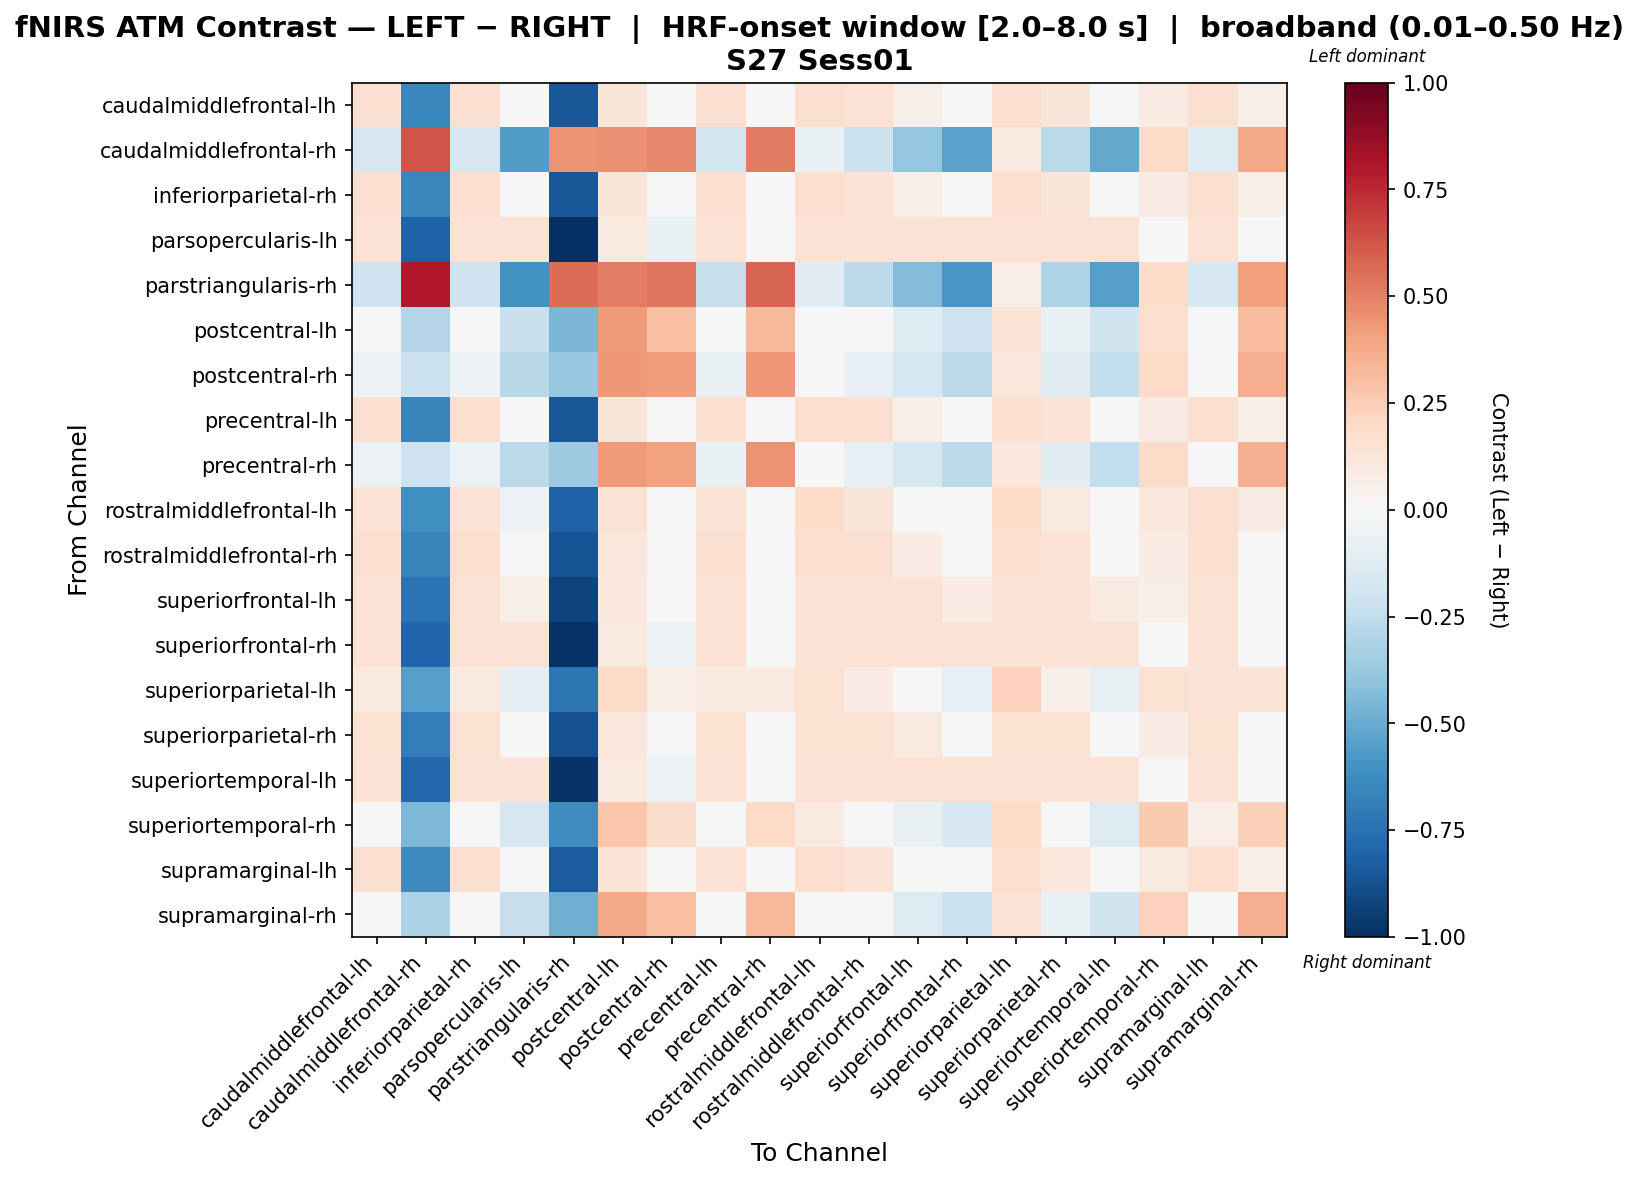

The table this chart was drawn from, first rows:
, caudalmiddlefrontal-lh, caudalmiddlefrontal-rh, inferiorparietal-rh, parsopercularis-lh, parstriangularis-rh, postcentral-lh, postcentral-rh, precentral-lh, precentral-rh, rostralmiddlefrontal-lh, rostralmiddlefrontal-rh, superiorfrontal-lh, superiorfrontal-rh, superiorparietal-lh, superiorparietal-rh, superiortemporal-lh, superiortemporal-rh, supramarginal-lh, supramarginal-rh
caudalmiddlefrontal-lh, 0.1614, -0.6544, 0.1614, -0.03479, -0.8471, 0.1222, -0.008628, 0.1614, 0.01753, 0.1614, 0.1483, 0.05678, -0.02171, 0.1614, 0.1222, -0.008628, 0.08294, 0.1614, 0.05678
caudalmiddlefrontal-rh, -0.1677, 0.6286, -0.1677, -0.5623, 0.446, 0.4599, 0.4802, -0.1923, 0.5208, -0.06902, -0.217, -0.3897, -0.5377, 0.09049, -0.2663, -0.513, 0.1963, -0.1183, 0.3788
inferiorparietal-rh, 0.1614, -0.6544, 0.1614, -0.03479, -0.8471, 0.1222, -0.008628, 0.1614, 0.01753, 0.1614, 0.1483, 0.05678, -0.02171, 0.1614, 0.1222, -0.008628, 0.08294, 0.1614, 0.05678
parsopercularis-lh, 0.145, -0.8073, 0.145, 0.145, -1.0, 0.09687, -0.06361, 0.145, -0.03151, 0.145, 0.145, 0.145, 0.145, 0.145, 0.145, 0.145, 0.04873, 0.145, 0.01663
parstriangularis-rh, -0.2089, 0.7992, -0.2089, -0.6035, 0.5622, 0.5106, 0.5355, -0.2335, 0.5852, -0.1102, -0.2582, -0.4309, -0.5788, 0.06308, -0.3075, -0.5542, 0.1872, -0.1595, 0.4111
postcentral-lh, -0.02099, -0.293, -0.02099, -0.2207, -0.4578, 0.4267, 0.3019, -0.03347, 0.3269, 0.02893, -0.04595, -0.1333, -0.2082, 0.1338, -0.07091, -0.1957, 0.1696, 0.003973, 0.3094
postcentral-rh, -0.05435, -0.2184, -0.05435, -0.2759, -0.3824, 0.4346, 0.4207, -0.0682, 0.4346, 0.001043, -0.08205, -0.179, -0.2621, 0.1111, -0.1097, -0.2482, 0.1978, -0.02665, 0.3617
precentral-lh, 0.1585, -0.6632, 0.1585, -0.02641, -0.8559, 0.1189, -0.0132, 0.1585, 0.01322, 0.1585, 0.1585, 0.06605, -0.0132, 0.1585, 0.1321, 7.574182369301846e-06, 0.07925, 0.1585, 0.05284
precentral-rh, -0.05628, -0.2043, -0.05628, -0.2726, -0.3671, 0.4271, 0.4046, -0.0698, 0.4497, -0.0022, -0.08332, -0.178, -0.2591, 0.1061, -0.1104, -0.2456, 0.192, -0.02924, 0.3547
rostralmiddlefrontal-lh, 0.1429, -0.6171, 0.1429, -0.0602, -0.8098, 0.1429, 0.01597, 0.1302, 0.04137, 0.181, 0.1175, 0.02867, -0.0475, 0.181, 0.09215, -0.03481, 0.1048, 0.1683, 0.07945
rostralmiddlefrontal-rh, 0.1563, -0.6718, 0.1563, -0.0172, -0.8645, 0.1163, -0.0172, 0.1563, 0.009497, 0.1563, 0.1563, 0.07623, -0.00385, 0.1563, 0.143, 0.009497, 0.07623, 0.1563, 0.04954
superiorfrontal-lh, 0.1456, -0.7353, 0.1456, 0.05862, -0.928, 0.1021, -0.04285, 0.1456, -0.01386, 0.1456, 0.1456, 0.1456, 0.07312, 0.1456, 0.1456, 0.08761, 0.05862, 0.1456, 0.02963
superiorfrontal-rh, 0.1431, -0.7967, 0.1431, 0.1431, -0.9894, 0.09578, -0.06198, 0.1431, -0.03043, 0.1431, 0.1431, 0.1431, 0.1431, 0.1431, 0.1431, 0.1431, 0.04846, 0.1431, 0.0169
superiorparietal-lh, 0.1002, -0.5478, 0.1002, -0.09822, -0.7326, 0.1909, 0.06688, 0.08781, 0.09169, 0.1498, 0.07541, -0.0114, -0.08581, 0.2281, 0.05061, -0.07341, 0.1537, 0.125, 0.1289
superiorparietal-rh, 0.1526, -0.6892, 0.1526, 0.002515, -0.8819, 0.1117, -0.02478, 0.1526, 0.002515, 0.1526, 0.1526, 0.09804, 0.01616, 0.1526, 0.1526, 0.02981, 0.07074, 0.1526, 0.04345
superiortemporal-lh, 0.1422, -0.7862, 0.1422, 0.1267, -0.9789, 0.0956, -0.05966, 0.1422, -0.02861, 0.1422, 0.1422, 0.1422, 0.1422, 0.1422, 0.1422, 0.1422, 0.04902, 0.1422, 0.01797
superiortemporal-rh, 0.03996, -0.4499, 0.03996, -0.1652, -0.6287, 0.2746, 0.172, 0.02714, 0.1977, 0.09126, 0.01432, -0.07546, -0.1524, 0.2022, -0.01133, -0.1396, 0.2618, 0.06561, 0.2361
supramarginal-lh, 0.1573, -0.636, 0.1573, -0.04861, -0.8287, 0.1316, 0.002872, 0.1445, 0.02861, 0.1702, 0.1316, 0.04149, -0.03574, 0.1702, 0.1058, -0.02287, 0.09297, 0.1702, 0.06723
supramarginal-rh, -0.01968, -0.3185, -0.01968, -0.229, -0.487, 0.3788, 0.3003, -0.03276, 0.3264, 0.03265, -0.04584, -0.1374, -0.2159, 0.1411, -0.072, -0.2028, 0.2291, 0.006486, 0.3657
